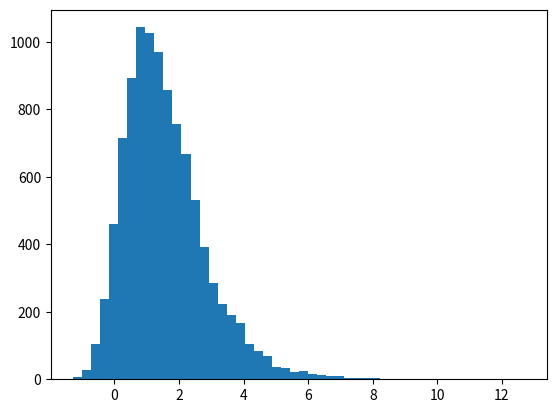

Reproduce this figure in Python.
#!/usr/bin/env python
# encoding: utf-8
"""
simple_script.py - generate some random data and then plot a histogram

Created on Thu Nov  6 11:27:43 2014

@author: Annika
"""
import matplotlib.pyplot as plt
import numpy as np

## Globals
DIST_CENTER = 1
DIST_SKEW = 1

## Support functions
def show_bryant(data_length=500000, bins=100):
    """ Create some data with the gumbel distribution, then plot as a historgram
    Takes: 
        data_length: how many points to generate
        bins: how many bins to sort data into for histogram
    Gives:
        None 
    """
    data = np.random.gumbel(DIST_CENTER,DIST_SKEW,data_length)
    plt.hist(data,bins)
    plt.show()
    
    
## Boilerplate
def main():
    show_bryant(10000,50)

if __name__ == '__main__':
    main()